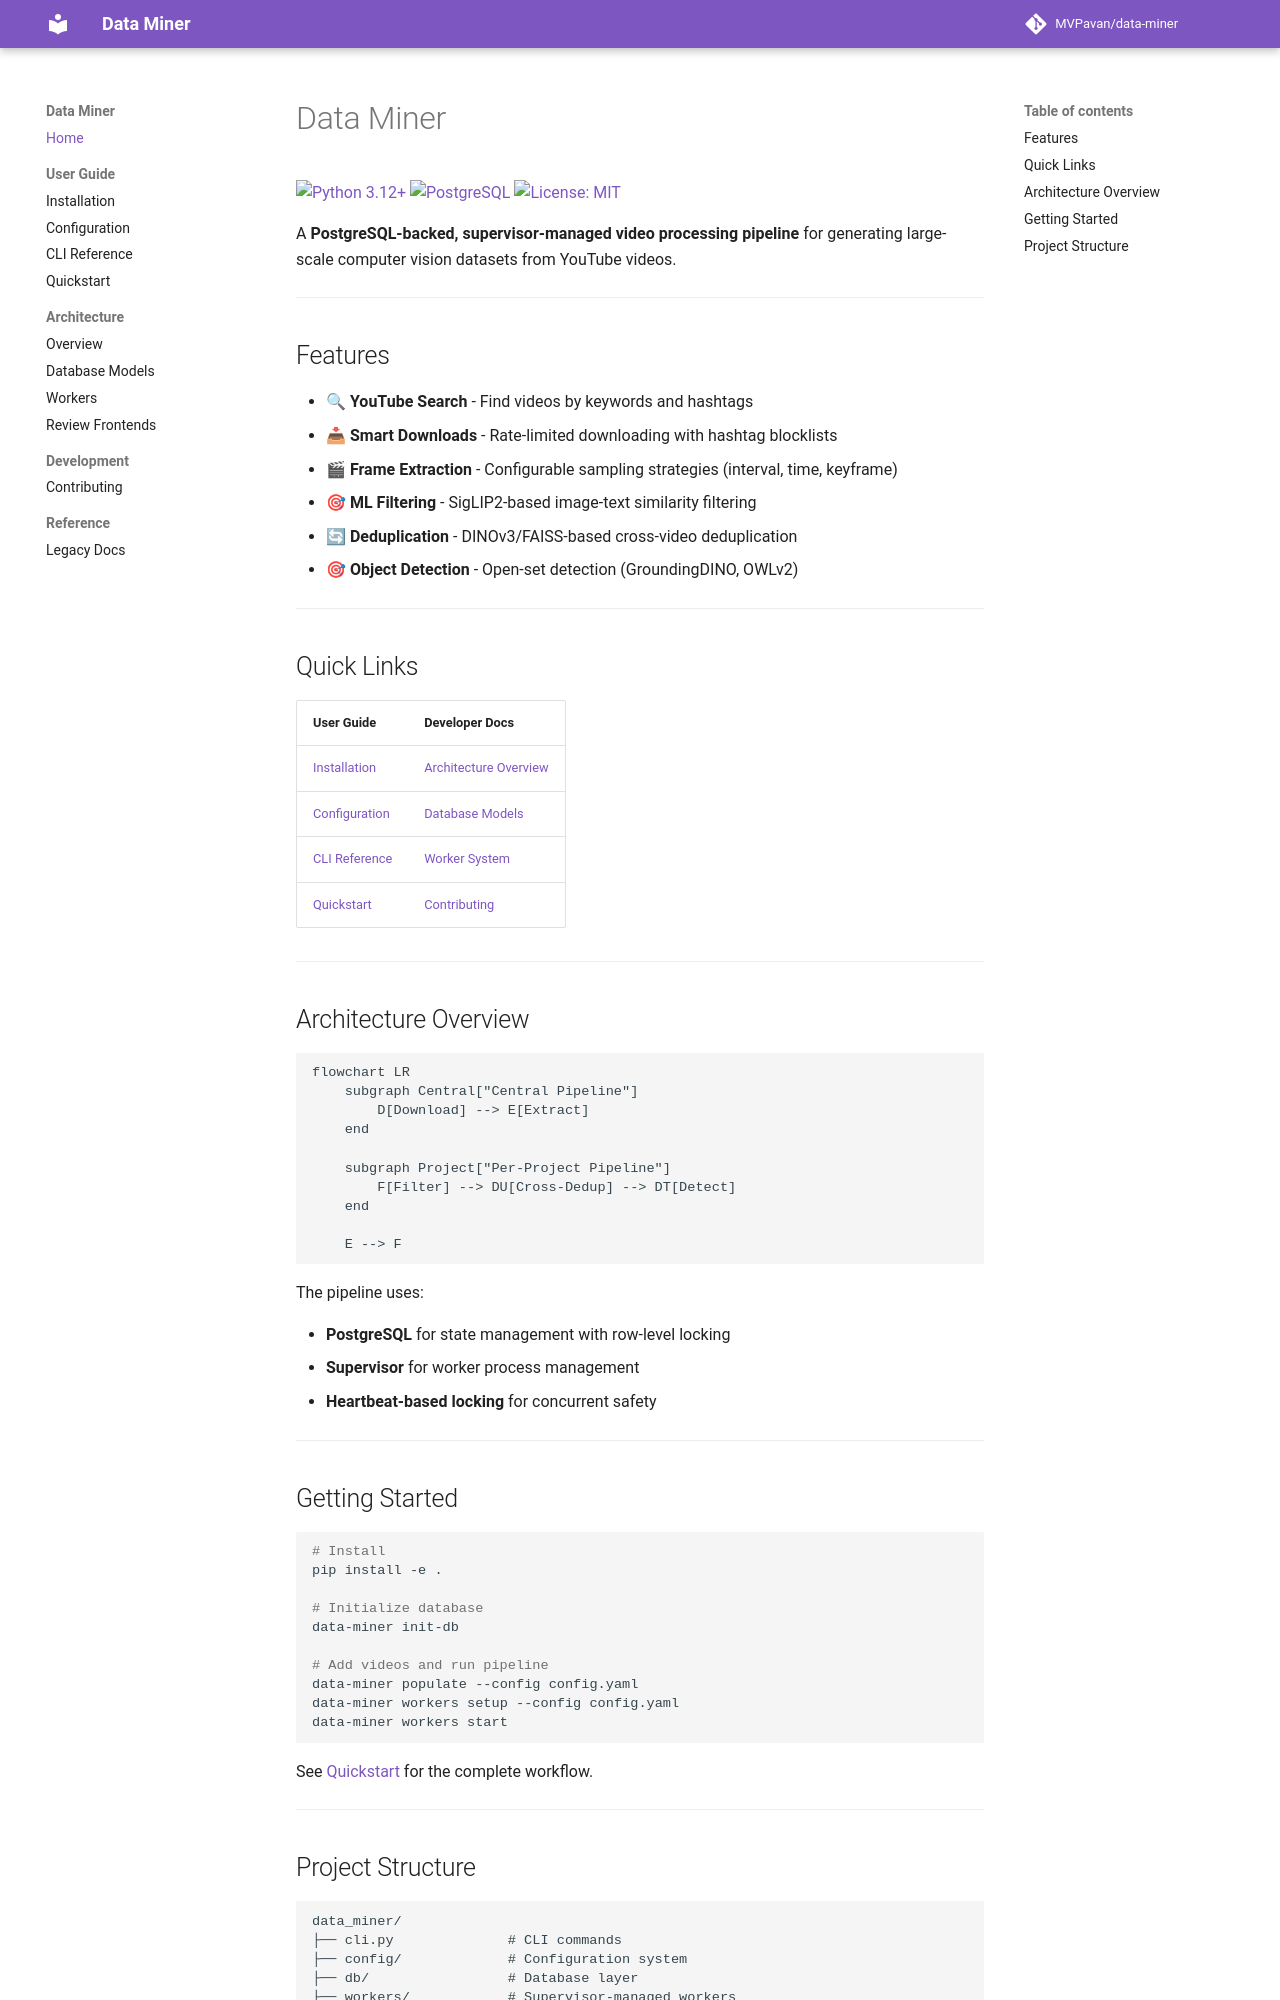

repository: MVPavan/data-miner · page: index.html · generator: mkdocs

# Data Miner

[![Python 3.12+](https://img.shields.io/badge/python-3.12+-blue.svg)](https://www.python.org/downloads/)
[![PostgreSQL](https://img.shields.io/badge/PostgreSQL-15+-336791.svg)](https://www.postgresql.org/)
[![License: MIT](https://img.shields.io/badge/License-MIT-yellow.svg)](https://opensource.org/licenses/MIT)

A **PostgreSQL-backed, supervisor-managed video processing pipeline** for generating large-scale computer vision datasets from YouTube videos.

---

## Features

- 🔍 **YouTube Search** - Find videos by keywords and hashtags
- 📥 **Smart Downloads** - Rate-limited downloading with hashtag blocklists
- 🎬 **Frame Extraction** - Configurable sampling strategies (interval, time, keyframe)
- 🎯 **ML Filtering** - SigLIP2-based image-text similarity filtering
- 🔄 **Deduplication** - DINOv3/FAISS-based cross-video deduplication
- 🎯 **Object Detection** - Open-set detection (GroundingDINO, OWLv2)

---

## Quick Links

| User Guide | Developer Docs |
|------------|----------------|
| [Installation](user-guide/installation.md) | [Architecture Overview](architecture/overview.md) |
| [Configuration](user-guide/configuration.md) | [Database Models](architecture/database-models.md) |
| [CLI Reference](user-guide/cli-reference.md) | [Worker System](architecture/workers.md) |
| [Quickstart](user-guide/quickstart.md) | [Contributing](development/contributing.md) |

---

## Architecture Overview

```mermaid
flowchart LR
    subgraph Central["Central Pipeline"]
        D[Download] --> E[Extract]
    end
    
    subgraph Project["Per-Project Pipeline"]
        F[Filter] --> DU[Cross-Dedup] --> DT[Detect]
    end
    
    E --> F
```

The pipeline uses:

- **PostgreSQL** for state management with row-level locking
- **Supervisor** for worker process management
- **Heartbeat-based locking** for concurrent safety

---

## Getting Started

```bash
# Install
pip install -e .

# Initialize database
data-miner init-db

# Add videos and run pipeline
data-miner populate --config config.yaml
data-miner workers setup --config config.yaml
data-miner workers start
```

See [Quickstart](user-guide/quickstart.md) for the complete workflow.

---
